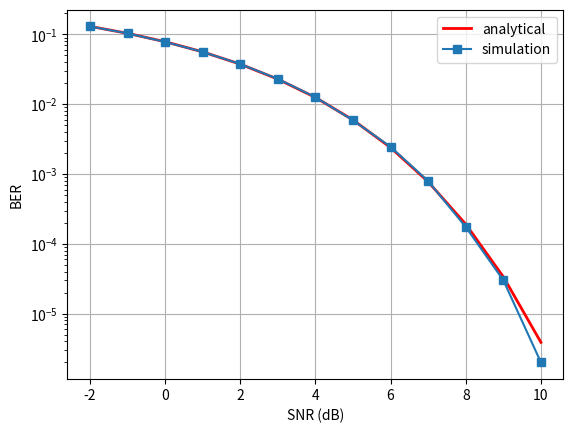

The matplotlib source for this figure:
import numpy as np
import matplotlib.pyplot as plt
from math import erfc
import os

#SNRdb = [3,6,9,12] # signal to noise-ratio in dB at the receiver

os.system('clear')
loop = 0

Pe = [0,0,0,0,0,0,0,0,0,0,0,0,0]
ber_sim = [0,0,0,0,0,0,0,0,0,0,0,0,0]
SNRdb = [-2,-1,0,1,2,3,4,5,6,7,8,9,10]
No_of_bits = 1000000



for iter in range(1,14,1):
#for SNRdb in range(-2,2,1):
    SNR = 10**(SNRdb[loop]/10.0)  # linear SNR
    Pe[loop] = 0.5*erfc(np.sqrt(SNR))
    #print(Pe[loop])
    No = 1/SNR
    #print(No)
    tx_sig = np.random.binomial(n=1, p=0.5, size=No_of_bits)
    tx_sig = 2*tx_sig-1
    #print(tx_sig)
    noise = np.sqrt(No/2)*np.random.randn(No_of_bits)
    #print(noise)
    rx_sig =  tx_sig + noise
    #print(rx_sig)
    decision = np.sign(rx_sig)
    #print(decision)
    err = decision - tx_sig
    ber_sim[loop] = np.count_nonzero(err)/No_of_bits
    #print ('Eb_No_dB=%4.2f, BER_SIM=%10.4e, Pe(BER_CALC)=%10.4e' % \
    #    (SNRdb[loop], ber_sim[loop], Pe[loop]))    
    loop +=1
plt.semilogy(SNRdb, Pe,'r',linewidth=2)
plt.semilogy(SNRdb, ber_sim,'-s')
plt.grid(True)
plt.legend(('analytical','simulation'))
plt.xlabel('SNR (dB)')
plt.ylabel('BER')
plt.show()